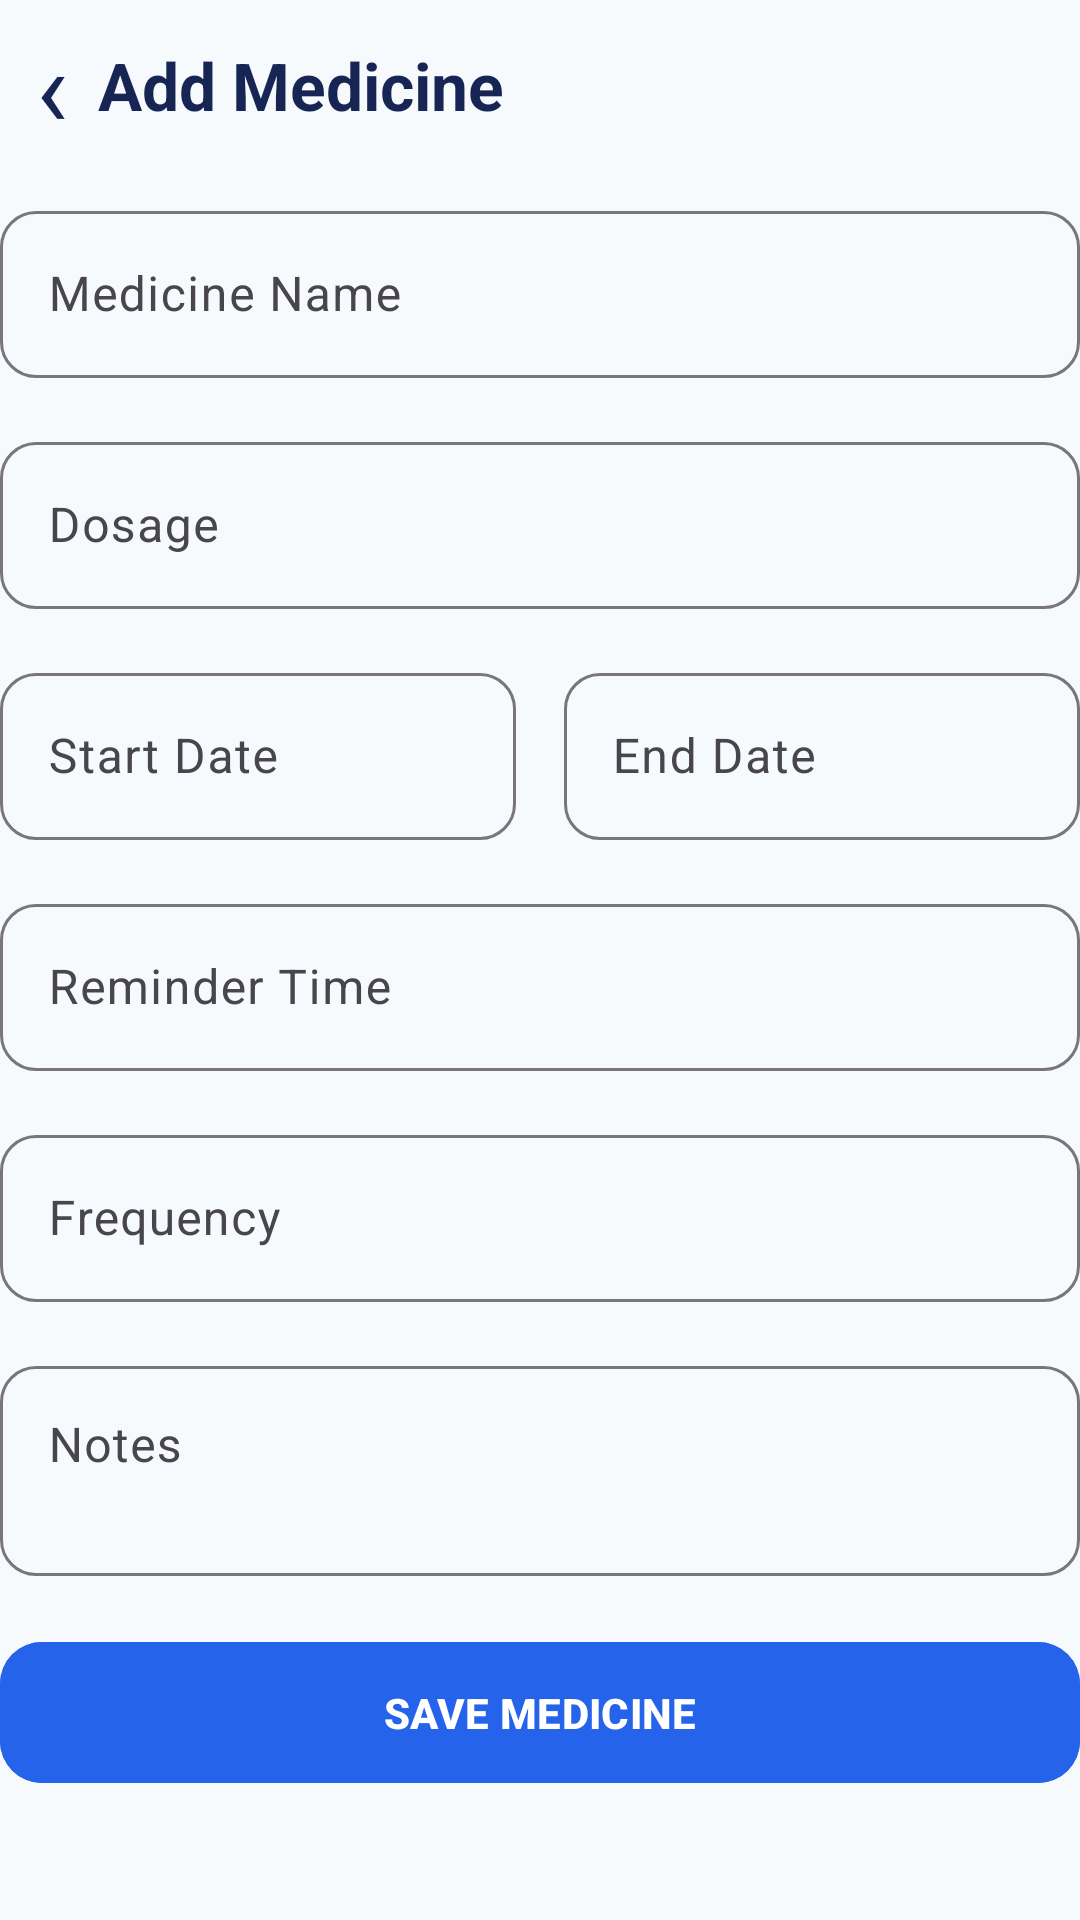

Android layout source for this screen:
<!-- AndroidManifest.xml: application theme Theme._24012011119_MAD_Medicare -->
<!-- res/layout/activity_add_medicine.xml -->
<?xml version="1.0" encoding="utf-8"?>
<androidx.constraintlayout.widget.ConstraintLayout
    xmlns:android="http://schemas.android.com/apk/res/android"
    xmlns:app="http://schemas.android.com/apk/res-auto"
    android:layout_width="match_parent"
    android:layout_height="match_parent"
    android:background="#F7FAFC">

    
    <TextView
        android:id="@+id/txtBack"
        android:layout_width="wrap_content"
        android:layout_height="wrap_content"
        android:text="‹"
        android:textColor="#172554"
        android:textSize="36sp"
        android:paddingStart="12dp"
        android:paddingEnd="8dp"
        android:clickable="true"
        android:focusable="true"
        app:layout_constraintStart_toStartOf="parent"
        app:layout_constraintTop_toTopOf="parent"
        android:layout_marginTop="4dp"/>

    
    <TextView
        android:id="@+id/txtTitle"
        android:layout_width="wrap_content"
        android:layout_height="wrap_content"
        android:text="Add Medicine"
        android:textColor="#172554"
        android:textSize="22sp"
        android:textStyle="bold"
        app:layout_constraintStart_toEndOf="@id/txtBack"
        app:layout_constraintTop_toTopOf="@id/txtBack"
        app:layout_constraintBottom_toBottomOf="@id/txtBack"
        android:layout_marginStart="2dp"/>


    
    <com.google.android.material.textfield.TextInputLayout
        android:id="@+id/nameLayout"
        android:layout_width="0dp"
        android:layout_height="wrap_content"
        android:hint="Medicine Name"
        app:boxBackgroundMode="outline"
        app:boxCornerRadiusTopStart="12dp"
        app:boxCornerRadiusTopEnd="12dp"
        app:boxCornerRadiusBottomStart="12dp"
        app:boxCornerRadiusBottomEnd="12dp"
        app:layout_constraintTop_toBottomOf="@id/txtTitle"
        app:layout_constraintStart_toStartOf="parent"
        app:layout_constraintEnd_toEndOf="parent"
        android:layout_marginTop="22dp">

        <com.google.android.material.textfield.TextInputEditText
            android:id="@+id/edtMedicineName"
            android:layout_width="match_parent"
            android:layout_height="wrap_content"
            android:inputType="text" />

    </com.google.android.material.textfield.TextInputLayout>


    
    <com.google.android.material.textfield.TextInputLayout
        android:id="@+id/dosageLayout"
        android:layout_width="0dp"
        android:layout_height="wrap_content"
        android:hint="Dosage"
        app:boxBackgroundMode="outline"
        app:boxCornerRadiusTopStart="12dp"
        app:boxCornerRadiusTopEnd="12dp"
        app:boxCornerRadiusBottomStart="12dp"
        app:boxCornerRadiusBottomEnd="12dp"
        app:layout_constraintTop_toBottomOf="@id/nameLayout"
        app:layout_constraintStart_toStartOf="parent"
        app:layout_constraintEnd_toEndOf="parent"
        android:layout_marginTop="16dp">

        <com.google.android.material.textfield.TextInputEditText
            android:id="@+id/edtDosage"
            android:layout_width="match_parent"
            android:layout_height="wrap_content"
            android:inputType="text" />

    </com.google.android.material.textfield.TextInputLayout>


    
    <com.google.android.material.textfield.TextInputLayout
        android:id="@+id/startDateLayout"
        android:layout_width="0dp"
        android:layout_height="wrap_content"
        android:hint="Start Date"
        app:boxBackgroundMode="outline"
        app:boxCornerRadiusTopStart="12dp"
        app:boxCornerRadiusTopEnd="12dp"
        app:boxCornerRadiusBottomStart="12dp"
        app:boxCornerRadiusBottomEnd="12dp"
        app:layout_constraintTop_toBottomOf="@id/dosageLayout"
        app:layout_constraintStart_toStartOf="parent"
        app:layout_constraintEnd_toStartOf="@id/endDateLayout"
        android:layout_marginTop="16dp"
        android:layout_marginEnd="8dp">

        <com.google.android.material.textfield.TextInputEditText
            android:id="@+id/edtStartDate"
            android:layout_width="match_parent"
            android:layout_height="wrap_content"
            android:focusable="false"
            android:clickable="true" />

    </com.google.android.material.textfield.TextInputLayout>


    
    <com.google.android.material.textfield.TextInputLayout
        android:id="@+id/endDateLayout"
        android:layout_width="0dp"
        android:layout_height="wrap_content"
        android:hint="End Date"
        app:boxBackgroundMode="outline"
        app:boxCornerRadiusTopStart="12dp"
        app:boxCornerRadiusTopEnd="12dp"
        app:boxCornerRadiusBottomStart="12dp"
        app:boxCornerRadiusBottomEnd="12dp"
        app:layout_constraintTop_toTopOf="@id/startDateLayout"
        app:layout_constraintStart_toEndOf="@id/startDateLayout"
        app:layout_constraintEnd_toEndOf="parent"
        android:layout_marginStart="8dp">

        <com.google.android.material.textfield.TextInputEditText
            android:id="@+id/edtEndDate"
            android:layout_width="match_parent"
            android:layout_height="wrap_content"
            android:focusable="false"
            android:clickable="true" />

    </com.google.android.material.textfield.TextInputLayout>


    
    <com.google.android.material.textfield.TextInputLayout
        android:id="@+id/timeLayout"
        android:layout_width="0dp"
        android:layout_height="wrap_content"
        android:hint="Reminder Time"
        app:boxBackgroundMode="outline"
        app:boxCornerRadiusTopStart="12dp"
        app:boxCornerRadiusTopEnd="12dp"
        app:boxCornerRadiusBottomStart="12dp"
        app:boxCornerRadiusBottomEnd="12dp"
        app:layout_constraintTop_toBottomOf="@id/startDateLayout"
        app:layout_constraintStart_toStartOf="parent"
        app:layout_constraintEnd_toEndOf="parent"
        android:layout_marginTop="16dp">

        <com.google.android.material.textfield.TextInputEditText
            android:id="@+id/edtReminderTime"
            android:layout_width="match_parent"
            android:layout_height="wrap_content"
            android:focusable="false"
            android:clickable="true" />

    </com.google.android.material.textfield.TextInputLayout>


    
    <com.google.android.material.textfield.TextInputLayout
        android:id="@+id/frequencyLayout"
        android:layout_width="0dp"
        android:layout_height="wrap_content"
        android:hint="Frequency"
        app:boxBackgroundMode="outline"
        app:boxCornerRadiusTopStart="12dp"
        app:boxCornerRadiusTopEnd="12dp"
        app:boxCornerRadiusBottomStart="12dp"
        app:boxCornerRadiusBottomEnd="12dp"
        app:layout_constraintTop_toBottomOf="@id/timeLayout"
        app:layout_constraintStart_toStartOf="parent"
        app:layout_constraintEnd_toEndOf="parent"
        android:layout_marginTop="16dp">

        <com.google.android.material.textfield.TextInputEditText
            android:id="@+id/edtFrequency"
            android:layout_width="match_parent"
            android:layout_height="wrap_content"
            android:inputType="text" />

    </com.google.android.material.textfield.TextInputLayout>


    
    <com.google.android.material.textfield.TextInputLayout
        android:id="@+id/notesLayout"
        android:layout_width="0dp"
        android:layout_height="wrap_content"
        android:hint="Notes"
        app:boxBackgroundMode="outline"
        app:boxCornerRadiusTopStart="12dp"
        app:boxCornerRadiusTopEnd="12dp"
        app:boxCornerRadiusBottomStart="12dp"
        app:boxCornerRadiusBottomEnd="12dp"
        app:layout_constraintTop_toBottomOf="@id/frequencyLayout"
        app:layout_constraintStart_toStartOf="parent"
        app:layout_constraintEnd_toEndOf="parent"
        android:layout_marginTop="16dp">

        <com.google.android.material.textfield.TextInputEditText
            android:id="@+id/edtNotes"
            android:layout_width="match_parent"
            android:layout_height="70dp"
            android:gravity="top"
            android:inputType="textMultiLine" />

    </com.google.android.material.textfield.TextInputLayout>


    
    <com.google.android.material.button.MaterialButton
        android:id="@+id/btnSaveMedicine"
        android:layout_width="0dp"
        android:layout_height="55dp"
        android:text="SAVE MEDICINE"
        android:textSize="14sp"
        android:textStyle="bold"
        android:textColor="#FFFFFF"
        android:backgroundTint="#2563EB"
        app:cornerRadius="14dp"
        app:layout_constraintTop_toBottomOf="@id/notesLayout"
        app:layout_constraintStart_toStartOf="parent"
        app:layout_constraintEnd_toEndOf="parent"
        android:layout_marginTop="18dp" />

</androidx.constraintlayout.widget.ConstraintLayout>
<!-- resources referenced by this layout -->
<resources>
  <style name="Theme._24012011119_MAD_Medicare" parent="Base.Theme._24012011119_MAD_Medicare" />
  <style name="Base.Theme._24012011119_MAD_Medicare" parent="Theme.Material3.DayNight.NoActionBar">
          
          
      </style>
</resources>
